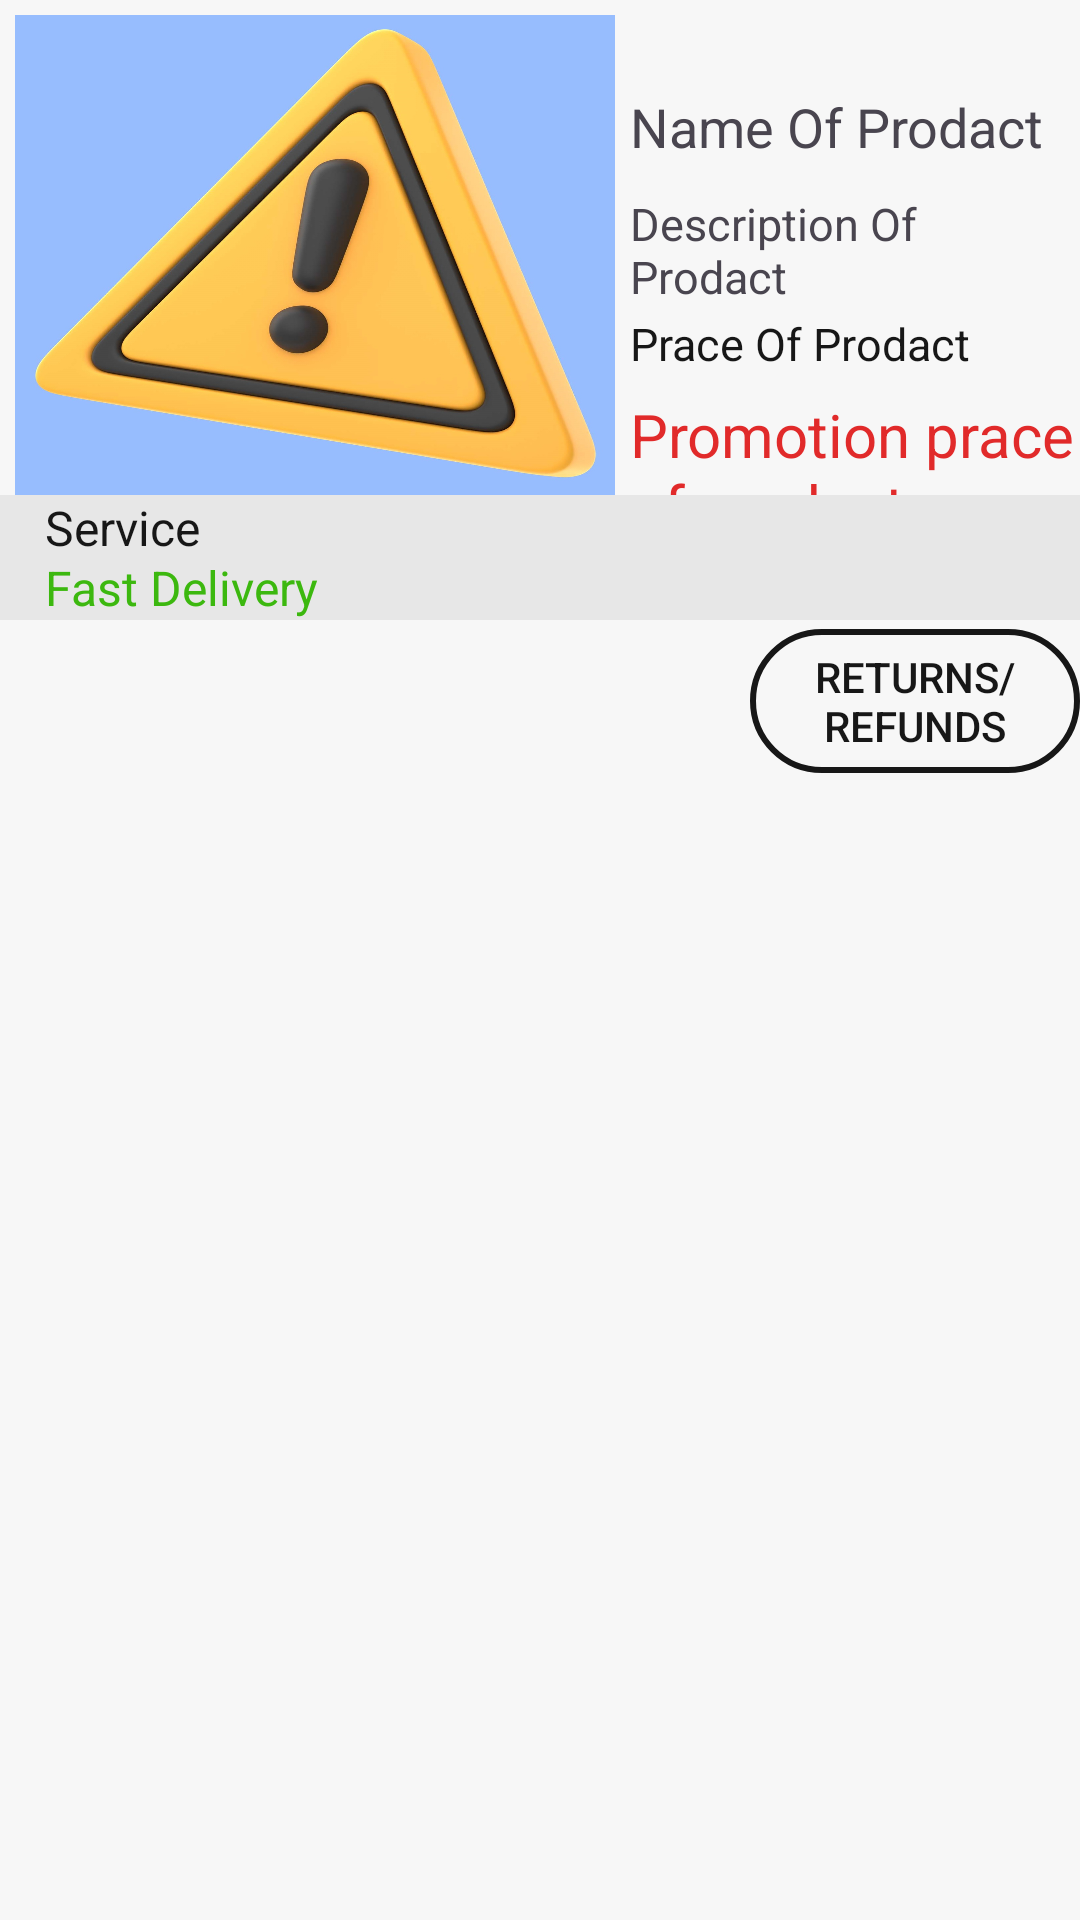

Produce the Android XML layout that renders to this screen, including the resource entries it uses.
<!-- AndroidManifest.xml: application theme Theme.MyApplication -->
<!-- res/layout/info_order.xml -->
<?xml version="1.0" encoding="utf-8"?>
<RelativeLayout
    xmlns:android="http://schemas.android.com/apk/res/android"
    android:id="@+id/click_product"
    android:layout_width="match_parent"
    android:layout_height="wrap_content"
    android:orientation="vertical">

    <ImageView
        android:id="@+id/image_order"
        android:layout_width="200dp"
        android:layout_height="160dp"
        android:layout_marginStart="5dp"
        android:layout_marginTop="5dp"
        android:scaleType="fitXY"
        android:src="@drawable/background_error" />


    <TextView
        android:id="@+id/info_tv_nam_order"
        android:layout_width="wrap_content"
        android:layout_height="wrap_content"
        android:layout_alignParentTop="true"
        android:layout_marginStart="5dp"
        android:layout_marginTop="30dp"
        android:textSize="18sp"
        android:layout_toEndOf="@+id/image_order"
        android:text="@string/name_of_prodact" />

    <TextView
        android:id="@+id/info_tv_description_order"
        android:layout_width="wrap_content"
        android:layout_height="wrap_content"
        android:layout_below="@+id/info_tv_nam_order"
        android:layout_marginStart="210dp"
        android:layout_marginTop="10dp"
        android:maxLines="2"
        android:ellipsize="end"
        android:text="@string/description_of_prodact"
        android:textSize="15sp" />

    <TextView
        android:id="@+id/info_tv_price_order"
        android:layout_width="wrap_content"
        android:layout_height="wrap_content"
        android:layout_below="@+id/info_tv_nam_order"
        android:layout_marginStart="210dp"
        android:layout_marginTop="50dp"
        android:text="@string/prace_of_prodact"
        android:textColor="@color/black"
        android:foreground="@drawable/strikethrough"
        android:textSize="15sp" />

    <TextView
        android:id="@+id/info_tv_pricePromorion_order"
        android:layout_width="wrap_content"
        android:layout_height="wrap_content"
        android:layout_below="@+id/info_tv_description_order"
        android:layout_marginStart="210dp"
        android:layout_marginTop="29dp"
        android:text="@string/promotion_prace_of_prodact"
        android:textColor="@color/red"
        android:textSize="20sp" />

    <TextView
        android:id="@+id/textView"
        android:layout_width="match_parent"
        android:layout_height="wrap_content"
        android:layout_below="@+id/image_order"
        android:layout_marginTop="0dp"
        android:background="#e7e7e7"
        android:paddingStart="15dp"
        android:text="Service"
        android:textColor="@color/black"
        android:textSize="16sp" />

    <TextView
        android:id="@+id/textView2"
        android:layout_width="match_parent"
        android:layout_height="wrap_content"
        android:layout_alignTop="@+id/textView"
        android:layout_marginTop="20dp"
        android:background="#e7e7e7"
        android:paddingStart="15dp"
        android:text="Fast Delivery"
        android:textColor="#3cb80f"
        android:textSize="16sp" />

    <Button
        android:id="@+id/btn_return_order"
        android:layout_width="match_parent"
        android:layout_height="wrap_content"
        android:layout_below="@+id/textView2"
        android:layout_alignParentStart="true"
        android:layout_marginStart="250dp"
        android:layout_marginTop="3dp"
        android:background="@drawable/shap_button_white"
        android:text="Returns/refunds"
        android:textColor="@color/black" />

</RelativeLayout>
<!-- resources referenced by this layout -->
<resources>
  <color name="black">#171717</color>
  <color name="red">#e12a2a</color>
  <!-- drawable background_error: jpg bitmap (drawable, 244097 bytes) -->
  <!-- drawable shap_button_white (drawable) -->
  <?xml version="1.0" encoding="utf-8"?>
  <shape xmlns:android="http://schemas.android.com/apk/res/android">
  <stroke
      android:color="@color/black"
      android:width="2dp"/>
  
      <corners
          android:radius="100dp"/>
      <solid
          android:color="@android:color/transparent"/>
  </shape>
  <!-- drawable strikethrough (drawable) -->
  <?xml version="1.0" encoding="utf-8"?>
  <selector xmlns:android="http://schemas.android.com/apk/res/android">
  
      <item android:state_pressed="false">
          <shape android:shape="line">
              <stroke android:width="1dp" android:color="@color/red"/>
          </shape>
      </item>
  </selector>
  <string name="description_of_prodact">Description Of Prodact</string>
  <string name="name_of_prodact">Name Of Prodact</string>
  <string name="prace_of_prodact">Prace Of Prodact </string>
  <string name="promotion_prace_of_prodact">Promotion prace of prodact</string>
  <style name="Theme.MyApplication" parent="Theme.Material3.DayNight.NoActionBar">
          <item name="colorPrimary">@color/lavender</item>
          <item name="colorPrimaryVariant">@color/lavender</item>
          <item name="colorOnPrimary">@color/white</item>
          <item name="colorPrimaryDark">@color/lavender</item>
          <item name="colorSecondary">@color/teal_200</item>
          <item name="colorSecondaryVariant">@color/teal_700</item>
          <item name="colorOnSecondary">@color/black</item>
          <item name="android:statusBarColor">@color/lavender</item>
          <item name="android:windowBackground">@color/white</item>
      </style>
  <color name="lavender">#e18c3c</color>
  <color name="white">#F7F7F7</color>
  <color name="teal_200">#fdd50d</color>
  <color name="teal_700">#3C91E1</color>
</resources>
